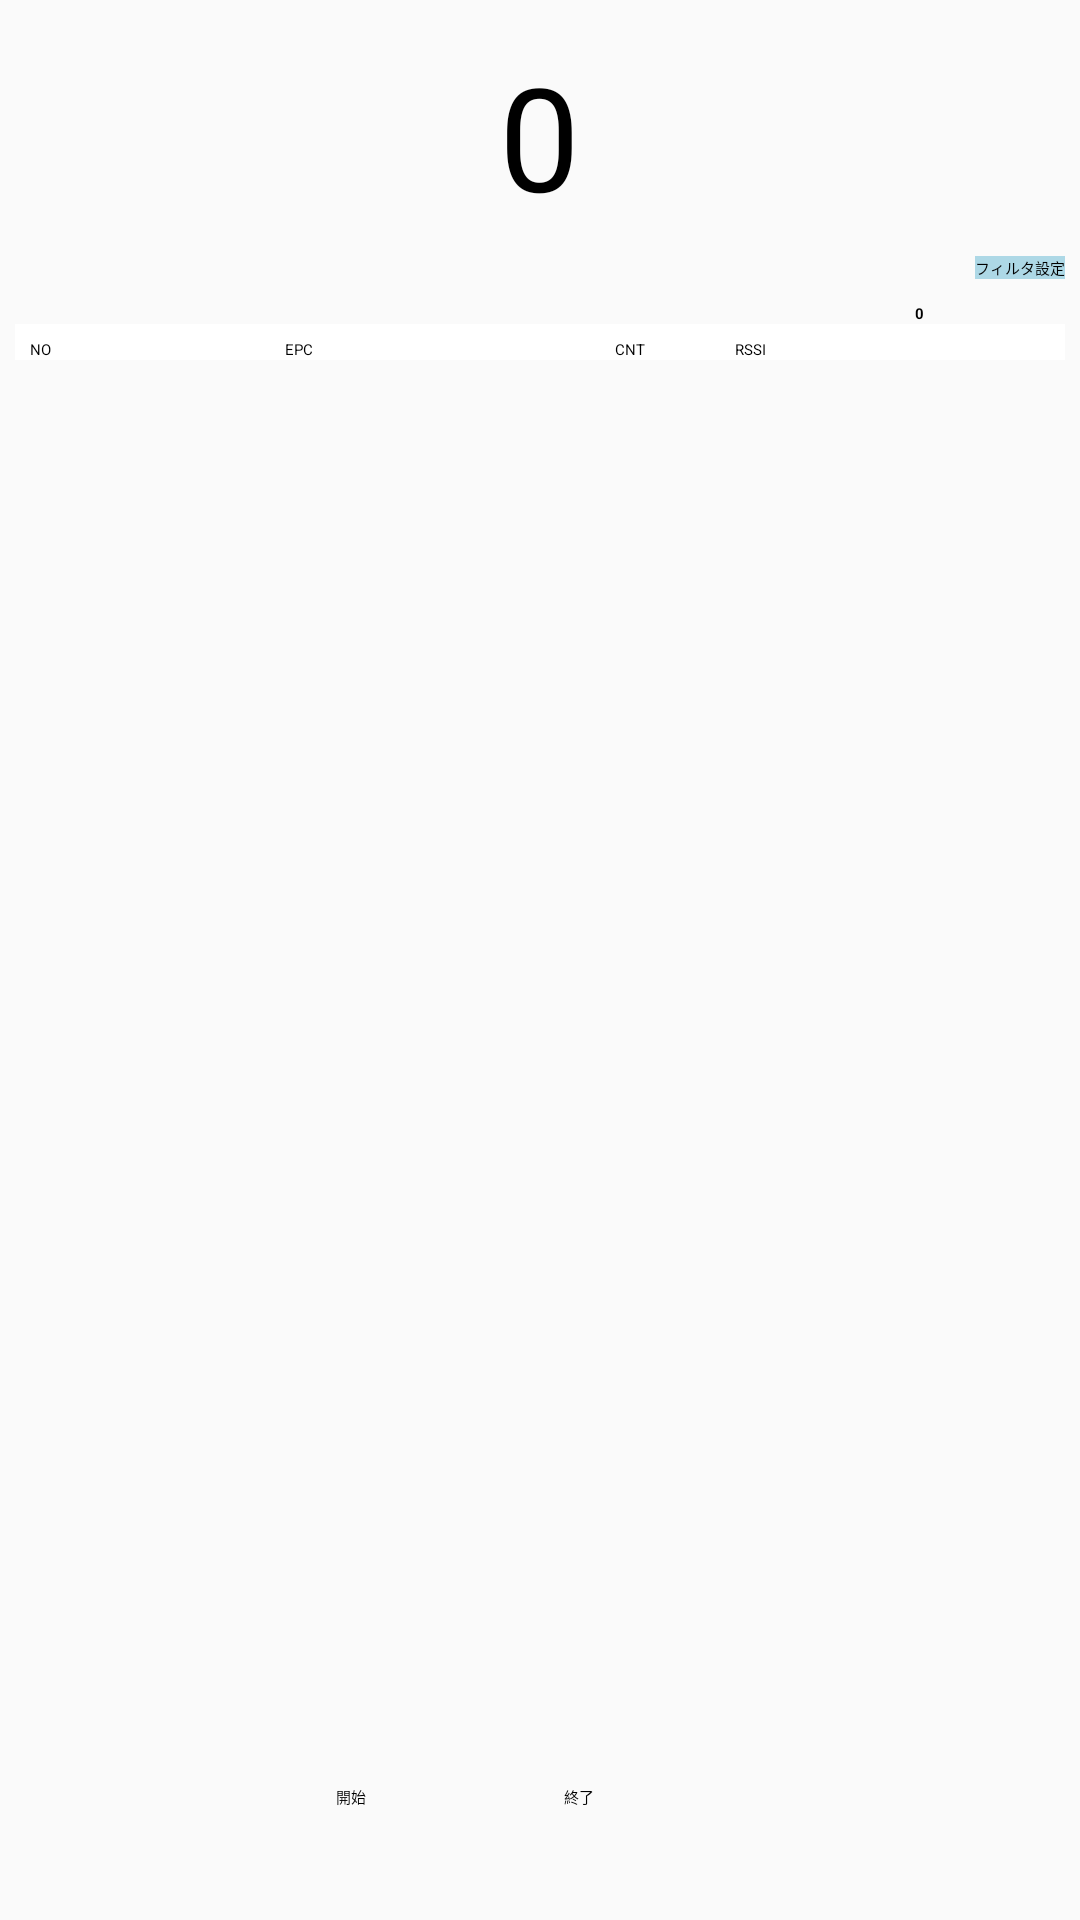

Reconstruct the res/layout file that produces this screen, plus the resources it refers to.
<!-- AndroidManifest.xml: application theme CustomTheme -->
<!-- res/layout/activity_inventory.xml -->
<LinearLayout
    xmlns:android="http://schemas.android.com/apk/res/android"
    android:layout_width="match_parent"
    android:layout_height="match_parent"
    android:orientation="vertical"
    android:padding="5dp">

    
    <TextView
        android:id="@+id/tvTagCount"
        android:layout_width="wrap_content"
        android:layout_height="wrap_content"
        android:text="0"
        android:textSize="48sp"
        android:layout_gravity="center_horizontal"
        android:padding="8dp" />

    
    <Button
        android:id="@+id/btnFilter"
        android:layout_width="wrap_content"
        android:layout_height="wrap_content"
        android:text="フィルタ設定"
        android:layout_gravity="end"
        android:layout_marginBottom="8dp"
        android:backgroundTint="#ADD8E6"/>

    

    <LinearLayout
        android:layout_width="match_parent"
        android:layout_height="wrap_content"
        android:orientation="horizontal">

        <SeekBar
            android:id="@+id/inSbPower"
            android:layout_width="300dp"
            android:layout_height="wrap_content"
            android:min="10"
            android:max="290"
            android:progress="0" />

        <TextView
            android:id="@+id/inTvPower"
            android:layout_width="100dp"
            android:layout_height="wrap_content"
            android:text="0"
            android:textStyle="bold" />
    </LinearLayout>

    <LinearLayout
        android:layout_width="fill_parent"
        android:layout_height="wrap_content"
        android:background="@color/white"
        android:gravity="center_vertical"
        android:paddingTop="5dp">

        <TextView
            android:layout_width="90dip"
            android:layout_height="wrap_content"
            android:background="@color/white"
            android:paddingLeft="5dp"
            android:text="NO" />

        <TextView
            android:layout_width="110dip"
            android:layout_height="wrap_content"
            android:background="@color/white"
            android:text="EPC" />

        <TextView
            android:layout_width="40dip"
            android:layout_height="wrap_content"
            android:background="@color/white"
            android:text="CNT" />

        <TextView
            android:layout_width="75dip"
            android:layout_height="wrap_content"
            android:background="@color/white"
            android:text="RSSI" />

    </LinearLayout>

    
    <LinearLayout
        android:layout_width="match_parent"
        android:layout_height="0dp"
        android:layout_weight="1"
        android:orientation="horizontal"
        android:layout_marginTop="8dp">

        
        <ListView
            android:id="@+id/lvEPC"
            android:layout_width="fill_parent"
            android:layout_height="fill_parent" />

    </LinearLayout>

    
    <LinearLayout
        android:layout_width="match_parent"
        android:layout_height="wrap_content"
        android:orientation="horizontal"
        android:gravity="center">

        <Button
            android:id="@+id/btnStart"
            android:layout_width="60dp"
            android:layout_height="40dp"
            android:layout_marginRight="8dp"
            android:text="開始"/>

        <Button
            android:id="@+id/btnStop"
            android:layout_width="60dp"
            android:layout_height="40dp"
            android:text="終了"
            android:layout_marginLeft="8dp"/>
    </LinearLayout>







</LinearLayout>
<!-- resources referenced by this layout -->
<resources>
  <color name="white">#FFFFFF</color>
  <style name="CustomTheme" parent="QMUI.Compat">
  
           
           
  
  
          <item name="android:windowNoTitle">true</item>
          <item name="android:background">@color/background_material_light</item>
          <item name="android:statusBarColor">@color/transparent</item>
          <item name="android:editTextColor">@android:color/black</item>
  
          <item name="colorAccent">@color/dark</item>
          <item name="colorPrimary">@color/white</item>
          <item name="colorPrimaryVariant">@color/white</item>
          <item name="colorOnPrimary">@color/white</item>
          
          <item name="colorSecondary">@color/black</item>
          <item name="colorSecondaryVariant">@color/black</item>
          <item name="colorOnSecondary">@color/black</item>
  
  
  
  
  
  
       </style>
  <color name="transparent">#00000000</color>
  <color name="dark">#2f2f2f</color>
  <color name="black">#000000</color>
</resources>
